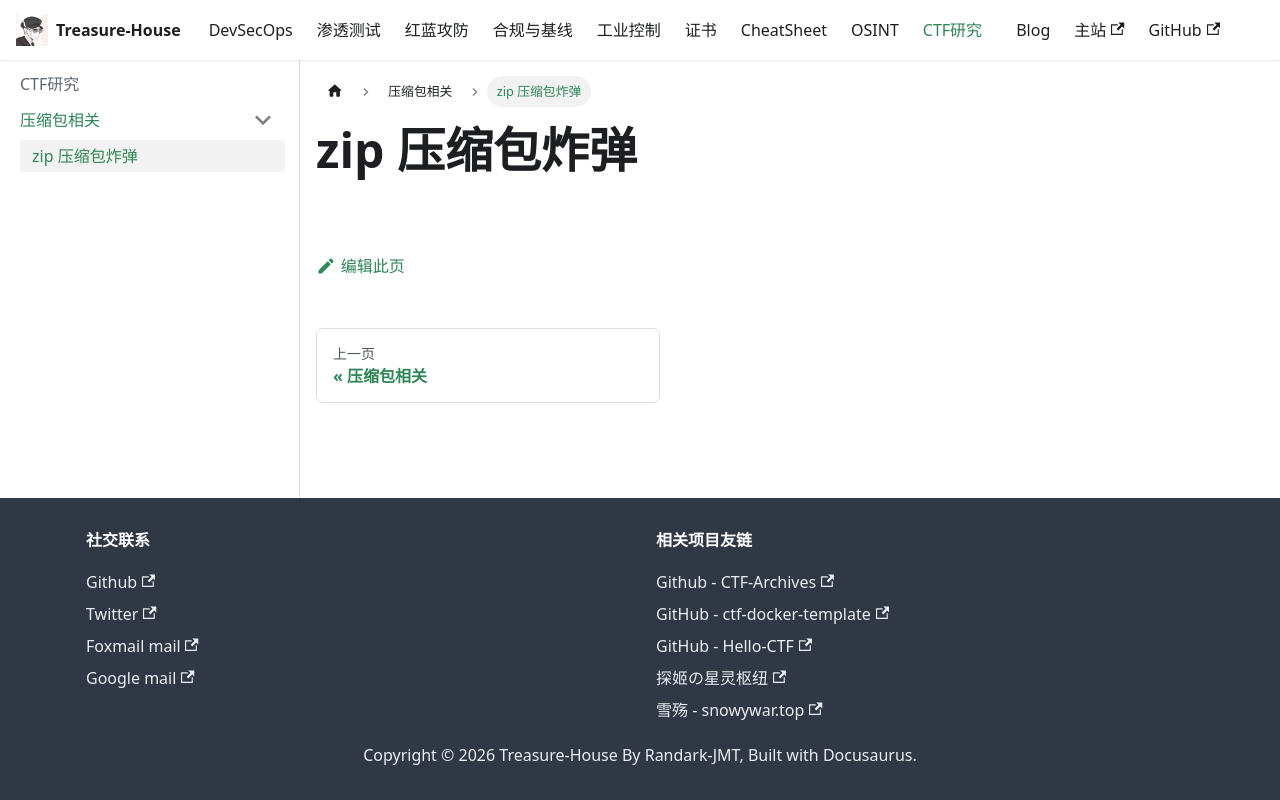

repository: Randark-JMT/Treasure-House · page: docs/CTF-Research/Compressed File/ZIP-Bomb/index.html · generator: docusaurus

# zip 压缩包炸弹
